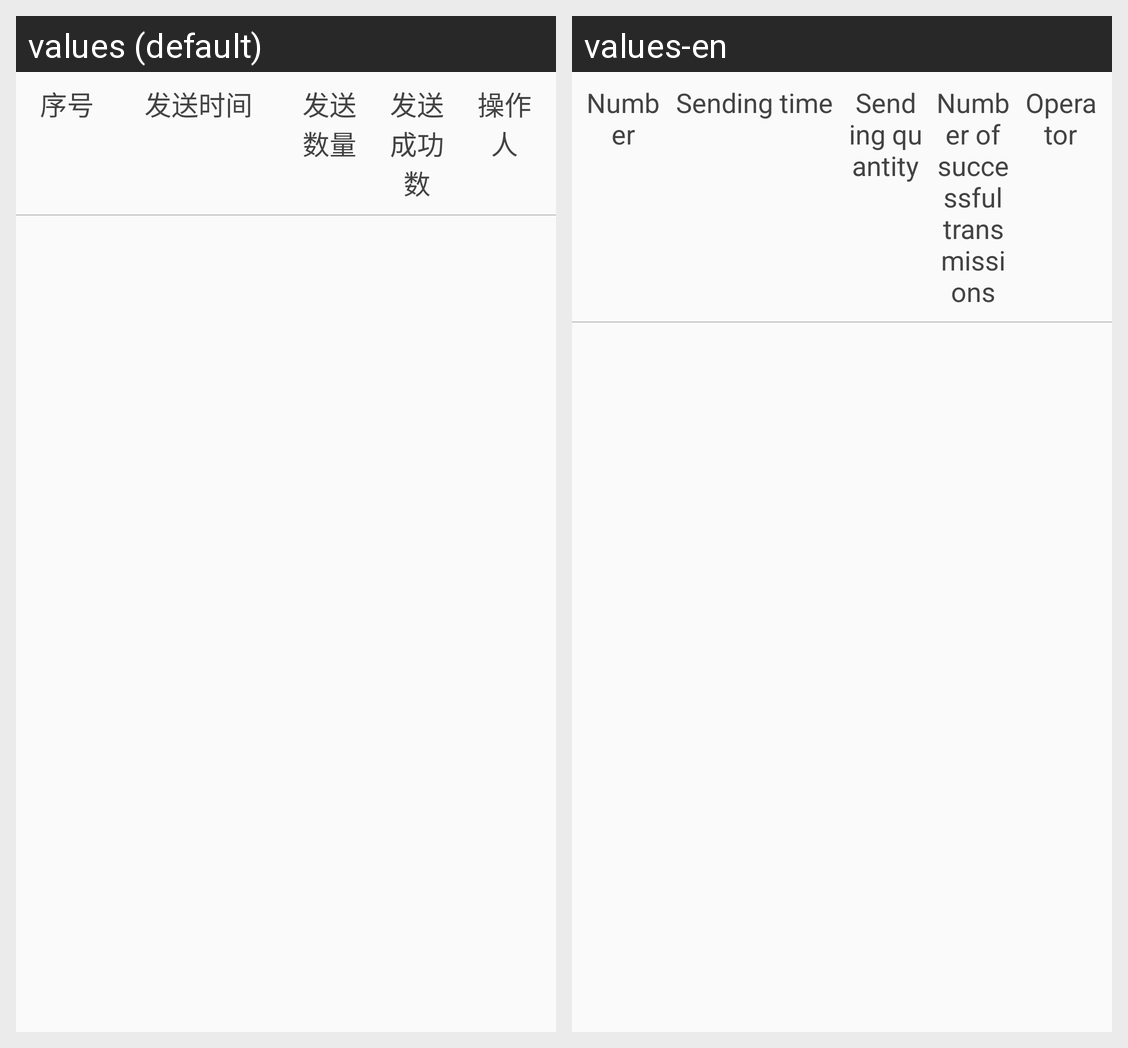

The same Android screen rendered under two of its app's locales, left to right. List the strings drawn on it with the default value and each locale's translation.
Android screen res/layout/sendsmslog_itme.xml rendered under 2 locales, left to right: values (default), values-en. Device: Nexus 5 (rendered at 1080×1920; each locale shown at half size, 540×960, under a caption strip naming it); theme NoActionBar..
Strings drawn on this screen, with the default value and each locale's value (text and hints the layout hard-codes, and strings that could not be matched under every locale, appear in the picture but are not listed):

serial_number
  values: 序号
  values-en: Number

Sending_time
  values: 发送时间
  values-en: Sending time

Sending_quantity
  values: 发送数量
  values-en: Sending quantity

Number_of_successful_transmissions
  values: 发送成功数
  values-en: Number of successful transmissions

Operator
  values: 操作人
  values-en: Operator
